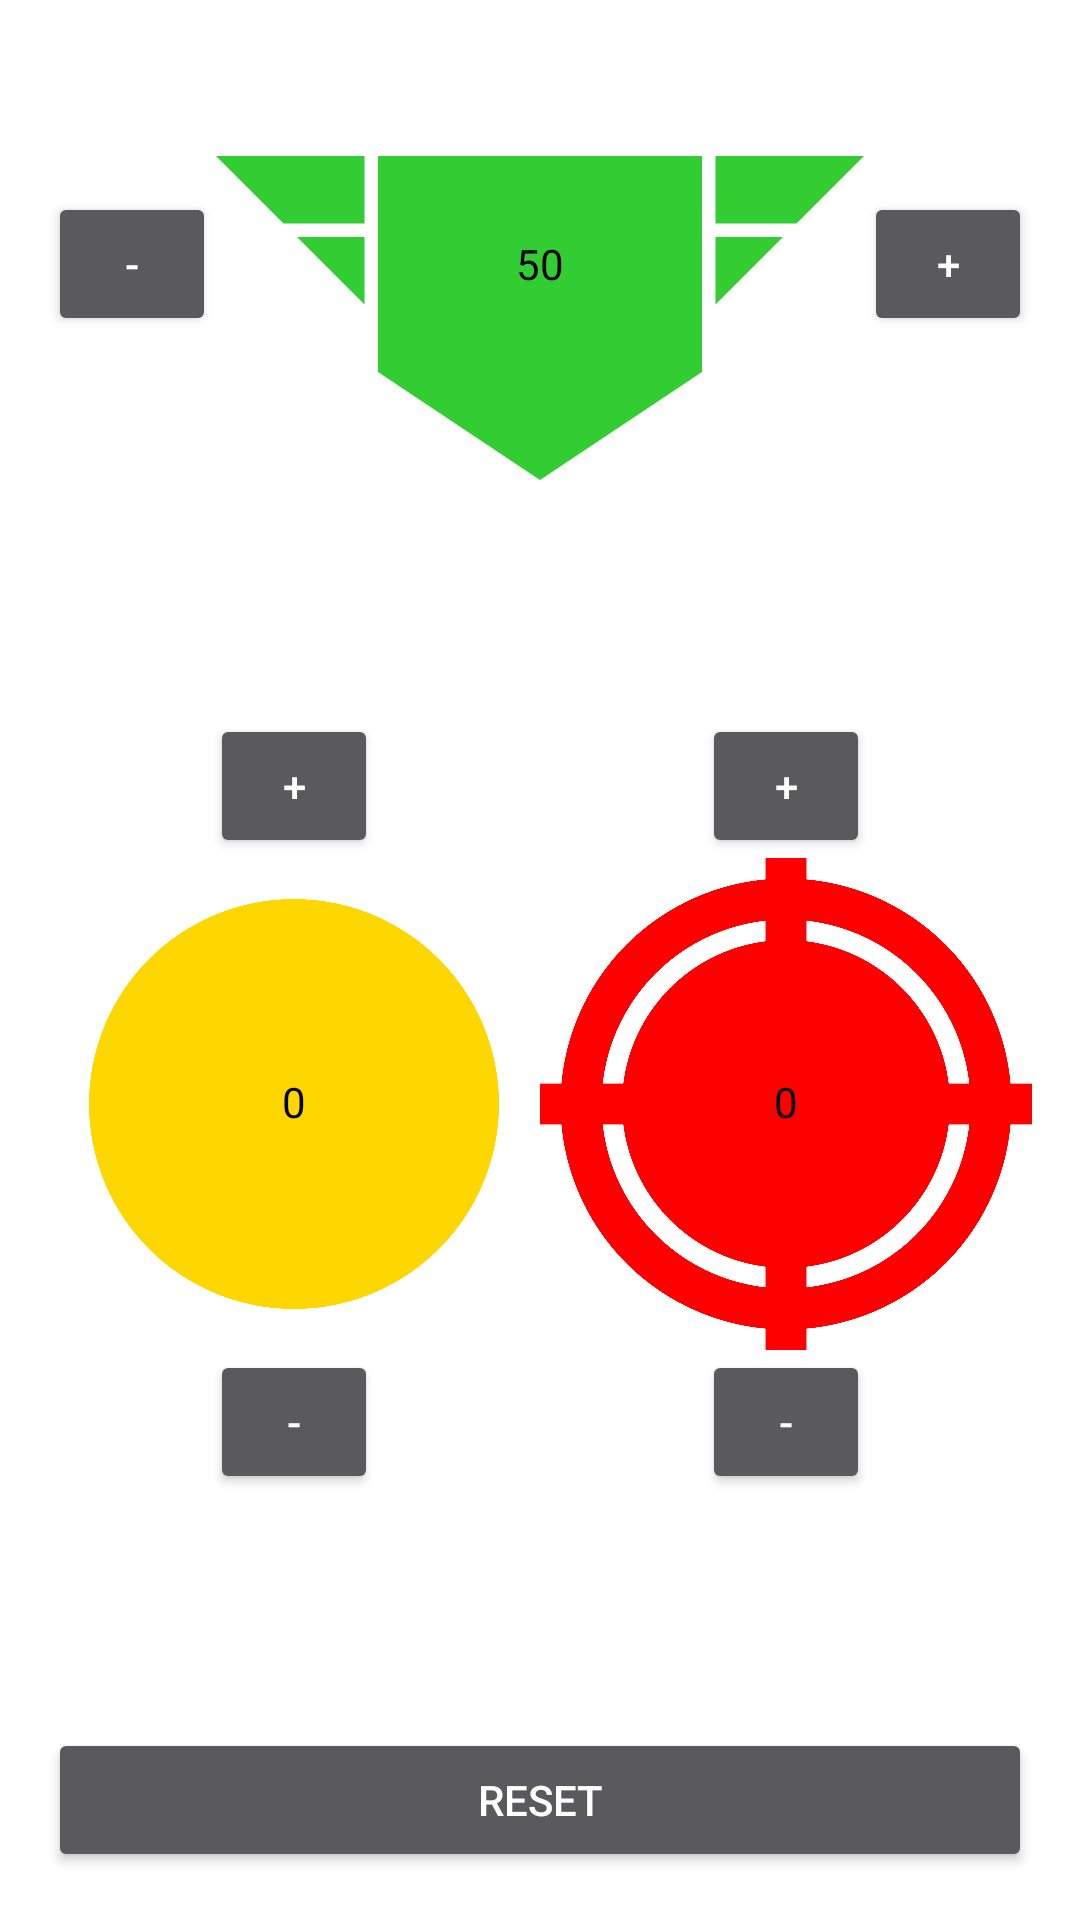

Layout XML and referenced resources for this Android screen:
<!-- AndroidManifest.xml: application theme AppTheme -->
<!-- res/layout/activity_main.xml -->
<?xml version="1.0" encoding="utf-8"?>
<LinearLayout xmlns:android="http://schemas.android.com/apk/res/android"
    xmlns:tools="http://schemas.android.com/tools"
    android:layout_width="match_parent"
    android:layout_height="match_parent"
    android:orientation="vertical"
    android:paddingBottom="@dimen/activity_vertical_margin"
    android:paddingLeft="@dimen/activity_horizontal_margin"
    android:paddingRight="@dimen/activity_horizontal_margin"
    android:paddingTop="@dimen/activity_vertical_margin"
    tools:context="com.starrealmtracker.MainActivity">

    <RelativeLayout
        android:layout_width="match_parent"
        android:layout_height="wrap_content">

        <Button
            android:id="@+id/btn_authority_down"
            android:layout_width="wrap_content"
            android:layout_height="wrap_content"
            android:layout_centerVertical="true"
            android:minWidth="56dp"
            android:text="-"
            android:onClick="btnPress"/>

        <ImageView
            android:id="@+id/image_authority"
            android:layout_width="0dp"
            android:layout_height="wrap_content"
            android:layout_toRightOf="@+id/btn_authority_down"
            android:layout_toLeftOf="@+id/btn_authority_up"
            android:adjustViewBounds="true"
            android:scaleType="fitCenter"
            android:src="@drawable/authority"
            android:clickable="true"
            android:onClick="btnPress"/>

        <Button
            android:id="@+id/btn_authority_up"
            android:layout_width="wrap_content"
            android:layout_height="wrap_content"
            android:layout_alignParentRight="true"
            android:layout_centerVertical="true"
            android:minWidth="56dp"
            android:text="+"
            android:onClick="btnPress"/>

        <TextView
            android:id="@+id/text_authority"
            android:layout_width="0dp"
            android:layout_height="0dp"
            android:layout_alignTop="@+id/image_authority"
            android:layout_alignBottom="@+id/image_authority"
            android:layout_alignLeft="@+id/image_authority"
            android:layout_alignRight="@+id/image_authority"
            android:gravity="center"
            android:textColor="@android:color/black"
            android:textAlignment="center"
            android:text="50"/>

    </RelativeLayout>

    <LinearLayout
        android:layout_width="match_parent"
        android:layout_height="0dp"
        android:layout_weight="1"
        android:orientation="horizontal">


        <RelativeLayout
            android:layout_width="0dp"
            android:layout_height="wrap_content"
            android:layout_weight="1"
            android:layout_gravity="center_vertical">

            <Button
                android:id="@+id/btn_trade_up"
                android:layout_width="wrap_content"
                android:layout_height="wrap_content"
                android:layout_centerHorizontal="true"
                android:minWidth="56dp"
                android:text="+"
                android:onClick="btnPress"/>

            <ImageView
                android:id="@+id/image_trade"
                android:layout_width="match_parent"
                android:layout_height="wrap_content"
                android:layout_below="@+id/btn_trade_up"
                android:adjustViewBounds="true"
                android:scaleType="fitCenter"
                android:src="@drawable/trade"
                android:clickable="true"
                android:onClick="btnPress"/>

            <Button
                android:id="@+id/btn_trade_down"
                android:layout_width="wrap_content"
                android:layout_height="wrap_content"
                android:layout_centerHorizontal="true"
                android:layout_below="@id/image_trade"
                android:minWidth="56dp"
                android:text="-"
                android:onClick="btnPress"/>

            <TextView
                android:id="@+id/text_trade"
                android:layout_width="match_parent"
                android:layout_height="0dp"
                android:layout_alignTop="@+id/image_trade"
                android:layout_alignBottom="@+id/image_trade"
                android:gravity="center"
                android:textColor="@android:color/black"
                android:includeFontPadding="false"
                android:text="0" />

        </RelativeLayout>

        <RelativeLayout
            android:layout_width="0dp"
            android:layout_height="wrap_content"
            android:layout_weight="1"
            android:layout_gravity="center_vertical">

            <Button
                android:id="@+id/btn_combat_up"
                android:layout_width="wrap_content"
                android:layout_height="wrap_content"
                android:layout_centerHorizontal="true"
                android:minWidth="56dp"
                android:text="+"
                android:onClick="btnPress"/>

            <ImageView
                android:id="@+id/image_combat"
                android:layout_width="match_parent"
                android:layout_height="wrap_content"
                android:layout_below="@id/btn_combat_up"
                android:adjustViewBounds="true"
                android:scaleType="fitCenter"
                android:src="@drawable/combat"
                android:clickable="true"
                android:onClick="btnPress"/>

            <Button
                android:id="@+id/btn_combat_down"
                android:layout_width="wrap_content"
                android:layout_height="wrap_content"
                android:layout_centerHorizontal="true"
                android:layout_below="@id/image_combat"
                android:minWidth="56dp"
                android:text="-"
                android:onClick="btnPress"/>

            <TextView
                android:id="@+id/text_combat"
                android:layout_width="match_parent"
                android:layout_height="0dp"
                android:layout_alignTop="@id/image_combat"
                android:layout_alignBottom="@id/image_combat"
                android:gravity="center"
                android:textColor="@android:color/black"
                android:includeFontPadding="false"
                android:text="0"/>

        </RelativeLayout>

    </LinearLayout>

    <Button
        android:id="@+id/btn_reset"
        android:layout_width="match_parent"
        android:layout_height="wrap_content"
        android:text="Reset"
        android:onClick="btnPress"/>

</LinearLayout>
<!-- resources referenced by this layout -->
<resources>
  <dimen name="activity_horizontal_margin">16dp</dimen>
  <dimen name="activity_vertical_margin">16dp</dimen>
  <!-- drawable authority (drawable) -->
  <vector xmlns:android="http://schemas.android.com/apk/res/android"
      android:width="24dp"
      android:height="16dp"
      android:viewportWidth="24.0"
      android:viewportHeight="16.0">
  
      <path
          android:fillColor="#FF32CD32"
          android:pathData="M6,4h12v8l-6,4l-6,-4z" />
  
      <path
          android:fillColor="#FF32CD32"
          android:pathData="M0,4l2.5,2.5h3v-2.5zM3,7l2.5,2.5v-2.5z" />
  
      <path
          android:fillColor="#FF32CD32"
          android:pathData="M18.5,4h5.5l-2.5,2.5h-3zM18.5,7h2.5l-2.5,2.5" />
  
  </vector>
  <!-- drawable combat (drawable) -->
  <vector xmlns:android="http://schemas.android.com/apk/res/android"
      android:width="24dp"
      android:height="24dp"
      android:viewportWidth="24.0"
      android:viewportHeight="24.0">
  
      <path
          android:fillColor="#FFFF0000"
          android:pathData="M12,1a11,11 0 1,1 0,22v-2a9,9 0 0,0 0,-18a9,9 0 0,0 0,18v2a11,11 0 1,1 0,-22zM12,4a8,8 0 1,1 0,16a8,8 0 1,1 0,-16z" />
  
      <path
          android:strokeColor="#FFFF0000"
          android:strokeWidth="2"
          android:pathData="M12,0v24zM0,12h24" />
  
  </vector>
  <!-- drawable trade (drawable) -->
  <vector xmlns:android="http://schemas.android.com/apk/res/android"
          android:width="24dp"
          android:height="24dp"
          android:viewportWidth="24.0"
          android:viewportHeight="24.0">
  
      <path
          android:fillColor="#FFD700"
          android:pathData="M12,2a10,10 0 1 1 0,20a10,10 0 1 1 0,-20z"/>
  
  </vector>
  <style name="AppTheme" parent="Theme.AppCompat">
          <item name="android:colorBackground">@color/colorBackground</item>
          <item name="colorAccent">@color/colorAccent</item>
      </style>
  <!-- not gathered from this repository: default colours our renderer supplied (Android Studio template values) -->
  <color name="colorAccent">#FF03DAC5</color>
</resources>
